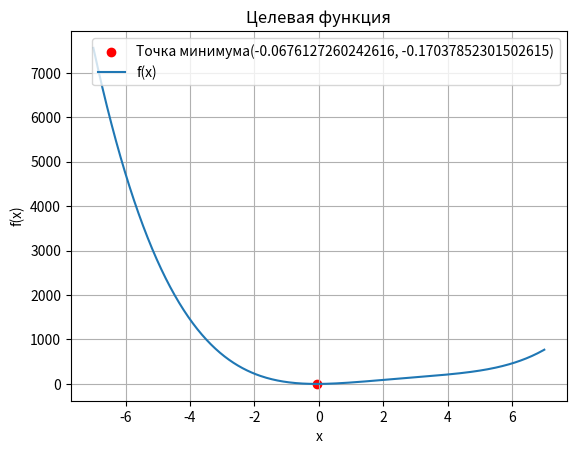

Python code for this plot:
import random
import matplotlib.pyplot as plt
import numpy as np

L = 16  


def target_function(x):
    return x**4 - 10*x**3 + 36*x**2 + 5*x

def decode(binary_string, a, b):
    r = (2**L - 1)  
    value = int(binary_string, 2)  
    return a + (b - a) * value / r  


def fitness(binary_string, a, b):
    x = decode(binary_string, a, b)
    return target_function(x)

# Отбор лучших особей
def selection(population, a, b):
    return sorted(population, key=lambda ind: fitness(ind, a, b))[:2]


def crossover(parent1, parent2):
    point = random.randint(1, L - 1)
    child1 = parent1[:point] + parent2[point:]
    child2 = parent2[:point] + parent1[point:]
    return child1, child2


def mutate(child):
    mutation_prob = 1 / L  # Вероятность мутации
    child_list = list(child)
    for i in range(L):
        if random.random() < mutation_prob:
            child_list[i] = '1' if child_list[i] == '0' else '0'
    return ''.join(child_list)


def genetic_algorithm(a, b, K, N, epsilon):
    population = [''.join(random.choice('01') for _ in range(L)) for _ in range(K)]
    best_values = []

    for generation in range(N):
        best_individuals = selection(population, a, b)
        
        new_population = []
        while len(new_population) < K:
            parent1, parent2 = random.sample(best_individuals, 2)
            child1, child2 = crossover(parent1, parent2)
            child1 = mutate(child1)
            child2 = mutate(child2)
            new_population.extend([child1, child2])
        
        population = new_population[:K]
        
        best_solution = min(population, key=lambda ind: fitness(ind, a, b))
        best_value = fitness(best_solution, a, b)
        best_real_value = decode(best_solution, a, b)
        
        best_values.append(best_value)
        
        if abs(best_value) <= epsilon:
            break

    return best_real_value, best_value, best_values


def plot_function(a, b):
    x = np.linspace(a, b, 400)
    y = target_function(x)
    plt.plot(x, y, label="f(x)")
    plt.title("Целевая функция")
    plt.xlabel("x")
    plt.ylabel("f(x)")
    plt.grid(True)
    plt.legend()
    plt.show()


a = -7  
b = 7  
K = 100  
N = 2000  
epsilon = 0.001  

best_x, best_f, best_values = genetic_algorithm(a, b, K, N, epsilon)
print(f"Лучшее решение: x = {best_x}, f(x) = {best_f}")

plt.scatter(best_x, best_f, color='red', label=f"Точка минимума({best_x}, {best_f})")
plot_function(a, b)
